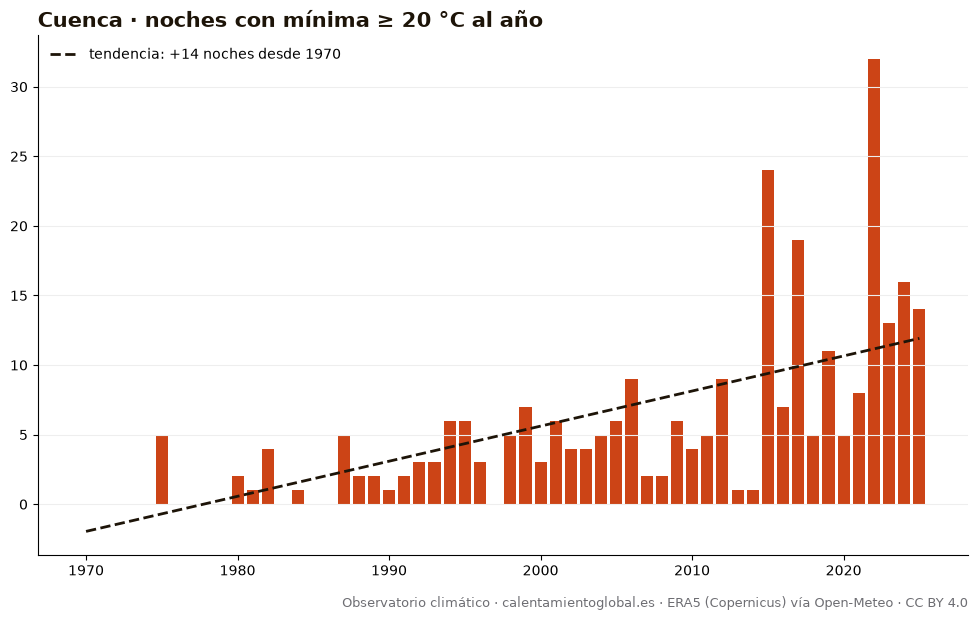

The data file committed next to this chart (first rows):
anio, noches_con_mínima_≥_20_°C_al_año
1970, 0
1971, 0
1972, 0
1973, 0
1974, 0
1975, 5
1976, 0
1977, 0
1978, 0
1979, 0
1980, 2
1981, 1
1982, 4
1983, 0
1984, 1
1985, 0
1986, 0
1987, 5
1988, 2
1989, 2
1990, 1
1991, 2
1992, 3
1993, 3
1994, 6
1995, 6
1996, 3
1997, 0
1998, 5
1999, 7
2000, 3
2001, 6
2002, 4
2003, 4
2004, 5
2005, 6
2006, 9
2007, 2
2008, 2
2009, 6
2010, 4
2011, 5
2012, 9
2013, 1
2014, 1
2015, 24
2016, 7
2017, 19
2018, 5
2019, 11
2020, 5
2021, 8
2022, 32
2023, 13
2024, 16
2025, 14
